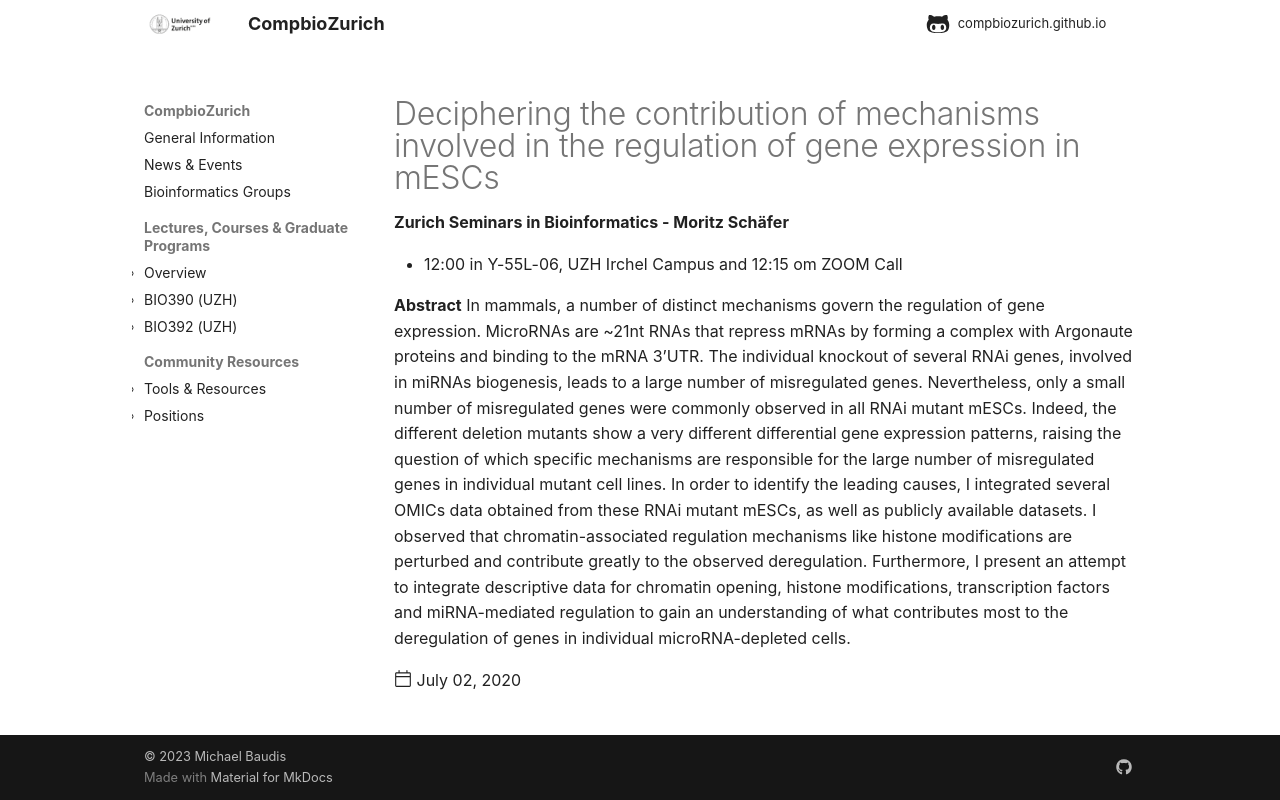

repository: compbiozurich/compbiozurich.github.io · page: news/2020/2020-07-02-zh-seminars-in-bioinformatics/index.html · generator: mkdocs

---
template: post.html
title: Deciphering the contribution of mechanisms involved in the regulation of gene expression in mESCs
description: 'Zurich Seminars in Bioinformatics - Moritz Schäfer'
authors:
  - '@mbaudis'
date: 2020-07-02
---



* 12:00 in Y-55L-06, UZH Irchel Campus and 12:15 om  ZOOM Call



__Abstract__ In mammals, a number of distinct mechanisms govern the regulation of gene expression. MicroRNAs are ~21nt RNAs that repress mRNAs by forming a complex with Argonaute proteins and binding to the mRNA 3’UTR. The individual knockout of several RNAi genes, involved in miRNAs biogenesis, leads to a large number of misregulated genes. Nevertheless, only a small number of misregulated genes were commonly observed in all RNAi mutant mESCs. Indeed, the different deletion mutants show a very different differential gene expression patterns, raising the question of which specific mechanisms are responsible for the large number of misregulated genes in individual mutant cell lines.<!--more--> In order to identify the leading causes, I integrated several OMICs data obtained from these RNAi mutant mESCs, as well as publicly available datasets. I observed that chromatin-associated regulation mechanisms like histone modifications are perturbed and contribute greatly to the observed deregulation.
Furthermore, I present an attempt to integrate descriptive data for chromatin opening, histone modifications, transcription factors and miRNA-mediated regulation to gain an understanding of what contributes most to the deregulation of genes in individual microRNA-depleted cells.
